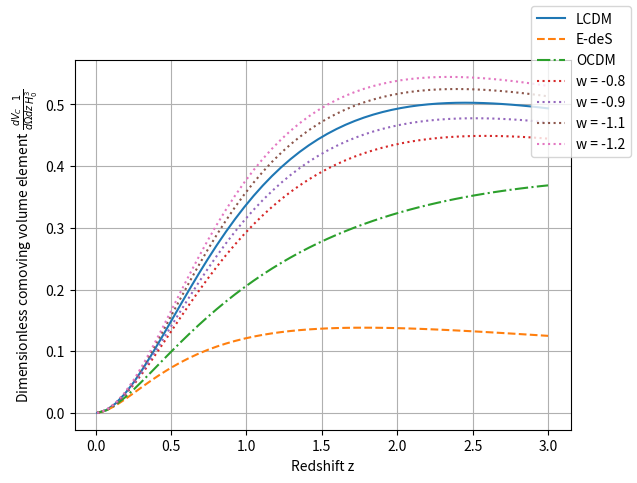
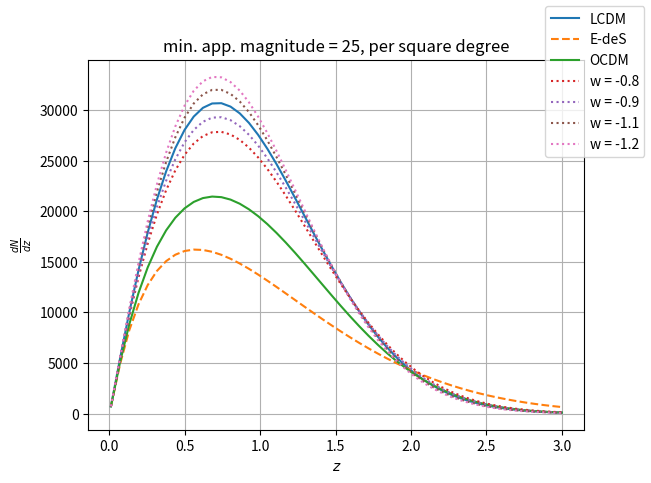
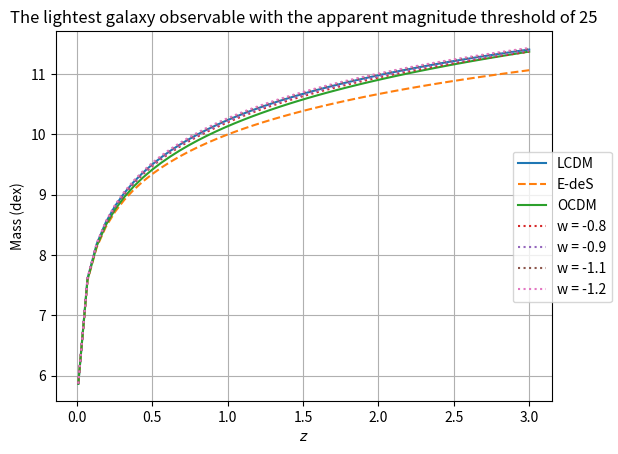
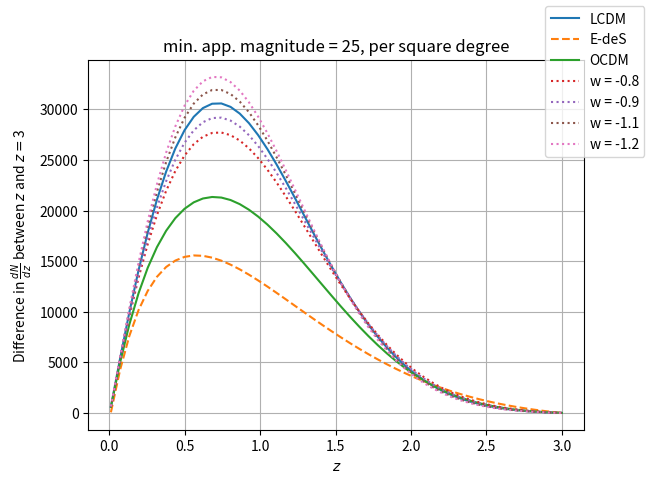
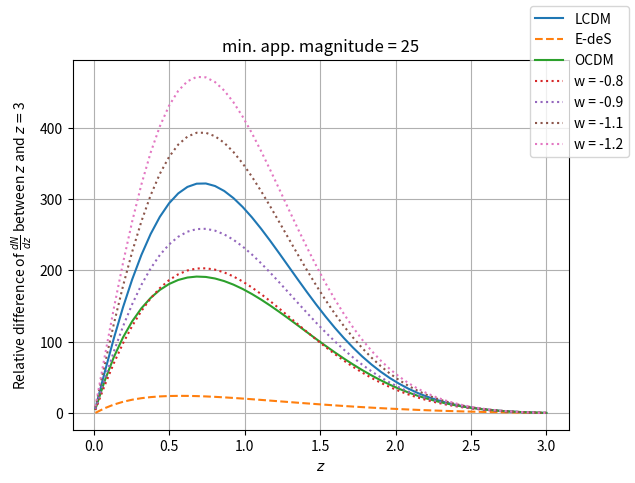

Write the Python code that produced these figures, in order.
import numpy as np
import matplotlib.pyplot as plt
import scipy.integrate as integrate # this module does the integration

# This code finds the comoving volume element per solid angle per redshift for different cosmological models
# Hubble constant is h = 0.7 by default
# By default the functions are written so that it returns cosmological constant (LCDM) dark energy model

# Functinos
	
def omega_de(z, omega_0, model, **kwargs ):
	# Returns the density parameter of dark energy for different models
	# If using constant_w model, you need to also input the value of w to test models other than w=-1
	w_0 = kwargs.get('w_0') # by default gives LCDM model
	w_1 = kwargs.get('w_1')
	if model == 'LCDM':
		# This branch not really necessary, can be replaces with model = 'linear'
		return omega_0
	elif model == 'constant_w':
		# This branch not really necessary, could be replaces with model = 'linear'
		return omega_0 * (1 + z)**(3*(1+w_0))
	elif model == 'linear':
		return omega_0 * (1 + z)**(3*(1+w_0+w_1)) * np.exp(-3*w_1*z)
		# if np.isscalar(z):
			# return omega_0 * np.exp(3 * integrate.quad(integrand_linear, 0, z, args = (w_0, w_1) )[0] )
		# else:
			# return omega_0 * np.exp(3 * integrate.quad(integrand_linear, 0, val, args = (w_0, w_1) )[0] )

def e(z, omega_m, omega_k, omega_0, model, **kwargs):
	# Returns the parameter E(z) required for other calculations
	w_0 = kwargs.get('w_0')
	w_1 = kwargs.get('w_1')
	e = np.sqrt(omega_m * (1 + z) ** 3 + omega_k * (1 + z) **2 + omega_de(z, omega_0, model, w_0 = w_0, w_1 = w_1))
	return e
	
def comoving_d_los(z, omega_m, omega_k, omega_0, model, w_0=-1, w_1=0, h=0.7):
	# Returns the line-of-sight comoving distance in Mpc
	# Also works in the case if z is array
	# ToDo: also include error of integration to the results?
	com_d_los = 3000 / h * integrate.quad(lambda Z: 1/e(Z, omega_m, omega_k, omega_0, model, w_0 = w_0, w_1 = w_1), 0, z)[0]
	return com_d_los
	
def comoving_d(z, omega_m, omega_k, omega_0, model, w_0=-1, w_1=0, h=0.7):
	# Returns the transverse comoving distance in Mpc
	# Works for all geometry of space.
	com_d_los = comoving_d_los(z, omega_m, omega_k, omega_0, model, w_0, w_1, h) # reassigning the function to a variable so that the code is shorter
	if omega_k == 0:
		return com_d_los
	elif omega_k < 0:
		com_d = 3000 / (h * np.sqrt(omega_k)) * np.sin(np.sqrt(abs(omega_k)) * com_d_los * h / 3000)
		return com_d
	elif omega_k > 0:
		com_d = 3000 / (h * np.sqrt(omega_k)) * np.sinh(np.sqrt(abs(omega_k)) * com_d_los * h / 3000)
		return com_d

def ang_diameter_d(z, omega_m, omega_k, omega_0, model, w_0=-1, w_1=0, h=0.7):
	# Returns angular diameter distance
	ang_di_d = comoving_d(z, omega_m, omega_k, omega_0, model, w_0, w_1, h) / (1 + z)
	return ang_di_d
	
def lum_d(z, omega_m, omega_k, omega_0, model, w_0=-1, w_1=0, h=0.7):
	# Returns the luminosity distance
	lum_d = comoving_d(z, omega_m, omega_k, omega_0, model, w_0, w_1, h) * (1 + z)
	return lum_d

def comoving_vol_elm(z, omega_m, omega_k, omega_0, model, w_0=-1, w_1=0, h=0.7):
	# Returns comoving volume element per unit solid angle per unit redshift
	# is in unit of Mpc^3
	com_vol_elm = 3000 / h * (1 + z)**2 * ang_diameter_d(z, omega_m, omega_k, omega_0, model, w_0, w_1, h)**2 / e(z, omega_m, omega_k, omega_0, model, w_0 = w_0, w_1 = w_1)
	return com_vol_elm
	
def delta_com_vol_elm(z, omega_m, omega_k, omega_0, model, w_0=-1, w_1=0, h=0.7):
	# Returns the difference between comoving volume element of LCDM and a chosen model
	return comoving_vol_elm(z, 0.3, 0, 0.7, 'LCDM', -1, 0, h) - comoving_vol_elm(z, omega_m, omega_k, omega_0, model, w_0 , w_1, h)
	
def magnitude_bol(L, z, omega_m, omega_k, omega_0, model, w_0=0, w_1=0, h=0.7):
	# Returns the magnitude of an object with luminosity L at redshift z for different cosmology
	# Since in this magnitude expression, the distance must be in the unit of 10 pc, the lum_d (in Mpc) is multiplied by 10^-5
	# const. wouldn't matter if we only use magnitude difference, so maybe could write different function in that case?
	const = 4.74 + np.log10(3.84e26 / (4*np.pi*10**2))
	return -2.5 * np.log10(L / (4*np.pi*lum_d(z, omega_m, omega_k, omega_0, model, w_0, w_1, h)**2 * 1e-5**2 ) )
	
def delta_mag(z, omega_m, omega_k, omega_0, model, w_0=-1, w_1=0, h=0.7):
	# Returns the difference between magnitudes of LCDM and a given cosmology model for a given redshift
	return 5 * np.log10(lum_d(z, omega_m, omega_k, omega_0, model, w_0, w_1, h) / lum_d(z, 0.3, 0, 0.7, 'LCDM', -1, 0, h))

def schechter_mass(mass, break_mass, phi1, phi2, alpha1, alpha2):
	# Returns Schechter function as a function of mass
	# mass shall be given in the unit of dex (i.e. mass = log10(mass_in_solar_mass) )
	# Will be in unit of dex^-1 Mpc^-3
	mass_diff = mass - break_mass
	return np.log(10) * np.exp(- np.power(10, mass_diff)) * (phi1 * np.power(10, alpha1 * mass_diff) + phi2 * np.power(10, alpha2 * mass_diff)) * np.power(10, mass_diff)
	
def appmag_to_absmag(mag, z, omega_m, omega_k, omega_0, model, w_0=-1, w_1=0, h=0.7):
	# Converts apparent magnitude to absolute magnitude
	mag_abs = mag - 5 * np.log10(lum_d(z, omega_m, omega_k, omega_0, model, w_0, w_1, h) *1e6 / 10)
	return mag_abs

def mag_to_mass(mag, z, omega_m, omega_k, omega_0, model, w_0=-1, w_1=0, h=0.7):
	# Returns the mass of a galaxy given its apparent magnitude and the redshift
	# First calculate the luminosity from the apparent magnitude and redshift
	dm = 5 * np.log10(lum_d(z, omega_m, omega_k, omega_0, model, w_0, w_1, h)*1e6 /10)
	lum = np.power(10, (4.74 + dm - mag) / 2.5)  # note that lum_d is in unit of Mpc
	# Then calculate and return mass by multiplying luminosity with mass-to-light ratio to get mass (note that mass is actually in log scale, so have to modify the equation as below
	#mass = np.log10(lum) + np.log10(5)
	mass = np.log10(lum) + np.log10(5)
	return mass

def mag_to_mass_notlog(mag, z, omega_m, omega_k, omega_0, model, w_0=-1, w_1=0, h=0.7):
	# Returns the mass of a galaxy given its apparent magnitude and the redshift
	# First calculate the luminosity from the apparent magnitude and redshift
	dm = 5 * np.log10(lum_d(z, omega_m, omega_k, omega_0, model, w_0, w_1, h) * 1e6 / 10)
	lum = np.power(10, (4.74 + dm - mag) / 2.5)  # note that lum_d is in unit of Mpc
	# Then calculate and return mass by multiplying luminosity with mass-to-light ratio to get mass (note that mass is actually in log scale, so have to modify the equation as below
	#mass = np.log10(lum) + np.log10(5)
	mass = lum * 5
	return mass


def mag_to_massaa(mag, z, omega_m, omega_k, omega_0, model, w_0=-1, w_1=0, h=0.7):
	# Returns the mass of a galaxy given its apparent magnitude and the redshift
	# First calculate the luminosity from the apparent magnitude and redshift
	mag_abs = mag - 5 * np.log10(lum_d(z, omega_m, omega_k, omega_0, model, w_0, w_1, h) * 1e6 / 10)
	lum = np.power(10, (4.74 - mag_abs) / 2.5) * 3.84e26 # note that lum_d is in unit of Mpc
	# Then calculate and return mass by multiplying luminosity with mass-to-light ratio to get mass (note that mass is actually in log scale, so have to modify the equation as below
	#mass = np.log10(lum) + np.log10(5)
	mass = 5 * lum / 1.989e30
	return np.log10(mass)
	
def mag_to_mass_old(mag, z, omega_m, omega_k, omega_0, model, w_0=-1, w_1=0, h=0.7):
	# Returns the mass of a galaxy given its apparent magnitude and the redshift
	# First calculate the luminosity from the apparent magnitude and redshift
	# k is a const. for setting a reference point for magnitude, which will return the luminosity in the unit of solar luminosity
	k = -0.26
	lum = np.power(10, (k - mag) / 2.5) * lum_d(z, omega_m, omega_k, omega_0, model, w_0, w_1, h)**2 * 1e12# note that lum_d is in unit of Mpc
	# Then calculate and return mass by multiplying luminosity with mass-to-light ratio to get mass (note that mass is actually in log scale, so have to modify the equation as below
	mass = np.log10(lum) + np.log10(5)
	return mass

def galaxy_no_density(z, mag, break_mass, phi1, phi2, alpha1, alpha2, omega_m, omega_k, omega_0, model, w_0=-1, w_1=0, h=0.7):
	# Returns the number density of galaxies as a function of redshift for a given magnitude limit with given cosmology model
	# In the unit of Mpc^-3
	
	mass_min = mag_to_mass(mag, z, omega_m, omega_k, omega_0, model, w_0, w_1, h)
	
	return integrate.quad(lambda mass: schechter_mass(mass, break_mass, phi1, phi2, alpha1, alpha2), mass_min, 15)[0]
	
def galaxy_number(z, mag, break_mass, phi1, phi2, alpha1, alpha2, omega_m, omega_k, omega_0, model, w_0=-1, w_1=0, h=0.7):
	
	number = galaxy_no_density(z, mag, break_mass, phi1, phi2, alpha1, alpha2, omega_m, omega_k, omega_0, model, w_0, w_1, h) * comoving_vol_elm(z, omega_m, omega_k, omega_0, model, w_0, w_1, h)
	return number


	
def delta_galaxy_number(z, mag, break_mass, phi1, phi2, alpha1, alpha2, omega_m, omega_k, omega_0, model, w_0=-1, w_1=0, h=0.7):
	# Returns the difference in number density of galaxies between LCDM and a given cosmology as a function of redshift, with given mass limit
	number_lambda = galaxy_no_density(z, mag, break_mass, phi1, phi2, alpha1, alpha2, 0.3, 0, 0.7, 'LCDM', -1, 0, h) * comoving_vol_elm(z, 0.3, 0, 0.7, 'LCDM', -1, 0, h)
	number = galaxy_no_density(z, mag, break_mass, phi1, phi2, alpha1, alpha2, omega_m, omega_k, omega_0, model, w_0, w_1, h) * comoving_vol_elm(z, omega_m, omega_k, omega_0, model, w_0, w_1, h)
	return number - number_lambda
	
def delta_galaxy_number_z_old(z, z_ref, mag, break_mass, phi1, phi2, alpha1, alpha2, omega_m, omega_k, omega_0, model, w_0=-1, w_1=0, h=0.7):
	# Returns the difference in number density of galaxies between an arbitrary z and a set z
	number_z_ref = galaxy_no_density(z_ref, mag, break_mass, phi1, phi2, alpha1, alpha2, omega_m, omega_k, omega_0, model, w_0, w_1, h) * comoving_vol_elm(z_ref, omega_m, omega_k, omega_0, model, w_0, w_1, h)
	number = galaxy_no_density(z, mag, break_mass, phi1, phi2, alpha1, alpha2, omega_m, omega_k, omega_0, model, w_0, w_1, h) * comoving_vol_elm(z, omega_m, omega_k, omega_0, model, w_0, w_1, h)
	return number - number_z_ref

def delta_galaxy_number_z(z, z_ref, mag, break_mass, phi1, phi2, alpha1, alpha2, omega_m, omega_k, omega_0, model, w_0=-1, w_1=0, h=0.7):
	# Returns the difference in number density of galaxies between an arbitrary z and a set z per one square degree
	number_z_ref = galaxy_number(z_ref, mag, break_mass, phi1, phi2, alpha1, alpha2, omega_m, omega_k, omega_0, model, w_0, w_1, h)
	number = galaxy_number(z, mag, break_mass, phi1, phi2, alpha1, alpha2, omega_m, omega_k, omega_0, model, w_0, w_1, h)
	# print(model)
	# print("number: " + str(number))
	# print("number_z: " + str(number_z_ref))
	return number - number_z_ref


def delta_galaxy_number_rel_z(z, z_ref, mag, break_mass, phi1, phi2, alpha1, alpha2, omega_m, omega_k, omega_0, model, w_0=-1, w_1=0, h=0.7):
	# Returns the difference in number density of galaxies between an arbitrary z and a set z
	number_z_ref = galaxy_number(z_ref, mag, break_mass, phi1, phi2, alpha1, alpha2, omega_m, omega_k, omega_0, model, w_0, w_1, h)
	number = galaxy_number(z, mag, break_mass, phi1, phi2, alpha1, alpha2, omega_m, omega_k, omega_0, model, w_0, w_1, h)
	# print(model)
	# print("number: " + str(number))
	# print("number_z: " + str(number_z_ref))
	return (number - number_z_ref) / number_z_ref

	
# Vectorizes the functions I want to plot with matplotlib, so that function can accept np arrays
comoving_vol_elm_vec = np.vectorize(comoving_vol_elm)
delta_com_vol_elm_vec = np.vectorize(delta_com_vol_elm)
magnitude_bol_vec = np.vectorize(magnitude_bol)
schechter_mass_vec = np.vectorize(schechter_mass)
mag_to_mass_vec = np.vectorize(mag_to_mass)
galaxy_number_vec = np.vectorize(galaxy_number)
delta_galaxy_number_vec = np.vectorize(delta_galaxy_number)
lum_d_vec = np.vectorize(lum_d)
delta_mag_vec = np.vectorize(delta_mag)
delta_galaxy_number_z_vec = np.vectorize(delta_galaxy_number_z)
delta_galaxy_number_rel_z_vec = np.vectorize(delta_galaxy_number_rel_z)
appmag_to_absmag_vec = np.vectorize(appmag_to_absmag)

# ------------------------------------------Set the constants-------------------------------------------
h_today = 0.7
magnitude_min = 25
one_sqr_degree = (np.pi/180)**2 
z_ref = 3

# print("Constant magnitude=21, varying redshift")
# print(np.array([0.1, 1, 2, 3]))
# print(mag_to_mass_vec(21, np.array([0.1, 1, 2, 3]), 0.3, 0, 0.7, 'LCDM', h = h_today))

# print("Constant z=0.1, varying magnitude")
# print(np.array([15, 20, 25, 30]))
# print(mag_to_mass_vec(np.array([15, 20, 25, 30]), 0.1, 0.3, 0, 0.7, 'LCDM'))

# -------------------------Plotting stuff------------------------------------
z = np.linspace(0.01,3,50)
# z=1

# ---------------------------Comoving volume element------------------------------
# Plots of comoving volume element per uint solid angle per unit redshift, normalized by 1/(D_H)^3
fig1, ax1 = plt.subplots()
ax1.set_xlabel("Redshift z")
ax1.set_ylabel(r"Dimensionless comoving volume element $\frac{dV_C}{d\Omega dz}  \frac{1}{H_0^3}$")
ax1.plot(z, comoving_vol_elm_vec(z, 0.3, 0, 0.7, 'LCDM', -1, 0, h=h_today) / (3000/h_today)**3, '-', label='LCDM') # LCDM
ax1.plot(z, comoving_vol_elm_vec(z, 1, 0, 0, 'LCDM', -1, 0, h=h_today) / (3000/h_today)**3, '--', label='E-deS') # E-deS
ax1.plot(z, comoving_vol_elm_vec(z, 0.3, 0.7, 0, 'LCDM', -1, 0, h=h_today) / (3000/h_today)**3, '-.', label='OCDM') # OCDM
ax1.plot(z, comoving_vol_elm_vec(z, 0.3, 0, 0.7, 'constant_w', -0.8, 0, h_today) / (3000/h_today)**3, ':', label='w = -0.8')
ax1.plot(z, comoving_vol_elm_vec(z, 0.3, 0, 0.7, 'constant_w', -0.9, 0, h_today) / (3000/h_today)**3, ':', label='w = -0.9')
ax1.plot(z, comoving_vol_elm_vec(z, 0.3, 0, 0.7, 'constant_w', -1.1, 0, h_today) / (3000/h_today)**3, ':', label='w = -1.1')
ax1.plot(z, comoving_vol_elm_vec(z, 0.3, 0, 0.7, 'constant_w', -1.2, 0, h_today) / (3000/h_today)**3, ':', label='w = -1.2')
plt.grid()
fig1.legend()


# fig1_1, ax1_1 = plt.subplots()
# ax1_1.set_xlabel("Redshift z")
# ax1_1.set_ylabel(r"Dimensionless comoving volume element $\frac{dV_C}{d\Omega dz}  \frac{1}{H_0^3}$")
# ax1_1.plot(z, comoving_vol_elm_vec(z, 0.3, 0, 0.7, 'LCDM', h=h_today), '-', label='LCDM') # LCDM
# ax1_1.plot(z, comoving_vol_elm_vec(z, 1, 0, 0, 'LCDM', h=h_today), '--', label='E-deS') # E-deS
# ax1_1.plot(z, comoving_vol_elm_vec(z, 0.3, 0.7, 0, 'LCDM', h=h_today), '-.', label='OCDM') # OCDM
# ax1_1.plot(z, comoving_vol_elm_vec(z, 0.3, 0, 0.7, model = 'constant_w', w_0 = -0.8, h=h_today), ':', label='w = -0.8')
# ax1_1.plot(z, comoving_vol_elm_vec(z, 0.3, 0, 0.7, model = 'constant_w', w_0 = -0.9, h=h_today), ':', label='w = -0.9')
# ax1_1.plot(z, comoving_vol_elm_vec(z, 0.3, 0, 0.7, model = 'constant_w', w_0 = -1.1, h=h_today), ':', label='w = -1.1')
# ax1_1.plot(z, comoving_vol_elm_vec(z, 0.3, 0, 0.7, model = 'constant_w', w_0 = -1.2, h=h_today), ':', label='w = -1.2')
# plt.grid()
# fig1_1.legend()

# ------------------Angular diameter distance---------------------------
# fig2, ax2 = plt.subplots()
# ax2.set_xlabel("Redshift z")
# ax2.set_ylabel(r"Angular diameter distance $D_A$ (Mpc)")
# # Plots of comoving volume element per uint solid angle per unit redshift, normalized by 1/(D_H)^3
# ax2.plot(z, ang_diameter_d(z, 0.3, 0, 0.7, h=h_today), '-', label='LCDM') # LCDM
# ax2.plot(z, ang_diameter_d(z, 1, 0, 0, h=h_today), '--', label='E-deS') # E-deS
# ax2.plot(z, ang_diameter_d(z, 0.3, 0.7, 0, h=h_today), '-.', label='OCDM') # OCDM
# ax2.plot(z, ang_diameter_d(z, 0.3, 0, 0.7, model = 'constant_w', w_0 = -0.8, h=h_today), ':', label='w = -0.8')
# ax2.plot(z, ang_diameter_d(z, 0.3, 0, 0.7, model = 'constant_w', w_0 = -0.9, h=h_today), ':', label='w = -0.9')
# ax2.plot(z, ang_diameter_d(z, 0.3, 0, 0.7, model = 'constant_w', w_0 = -1.1, h=h_today), ':', label='w = -1.1')
# ax2.plot(z, ang_diameter_d(z, 0.3, 0, 0.7, model = 'constant_w', w_0 = -1.2, h=h_today), ':', label='w = -1.2')
# # plt.plot(z, ang_diameter_d(z, 0.3, 0, 0.7, model = 'linear', w_0 = -0.9 , h=h_today) / (3000/h_today)**3, label='linear')
# fig2.legend()
# plt.grid()


# -----------------------Plot of delta_com_vol_elm--------------------------------
# fig3, ax3 = plt.subplots()
# ax3.set_title(r"Difference in comoving volume elements between LCDM and arbitrary model")
# ax3.set_xlabel("Redshift z")
# ax3.set_ylabel(r"$\Delta\frac{dV_C}{d\Omega dz}  \frac{1}{H_0^3}$")
# ax3.plot(z, delta_com_vol_elm_vec(z, 0.3, 0, 0.7, 'LCDM', h=h_today) / (3000/h_today)**3, '-', label='LCDM') # LCDM
# ax3.plot(z, delta_com_vol_elm_vec(z, 1, 0, 0, 'LCDM', h=h_today) / (3000/h_today)**3, '--', label='E-deS') # E-deS
# ax3.plot(z, delta_com_vol_elm_vec(z, 0.3, 0.7, 0, 'LCDM', h=h_today) / (3000/h_today)**3, '-.', label='OCDM') # OCDM
# ax3.plot(z, delta_com_vol_elm_vec(z, 0.3, 0, 0.7, model = 'constant_w', w_0 = -0.8, h=h_today) / (3000/h_today)**3, ':', label='w = -0.8')
# ax3.plot(z, delta_com_vol_elm_vec(z, 0.3, 0, 0.7, model = 'constant_w', w_0 = -0.9, h=h_today) / (3000/h_today)**3, ':', label='w = -0.9')
# ax3.plot(z, delta_com_vol_elm_vec(z, 0.3, 0, 0.7, model = 'constant_w', w_0 = -1.1, h=h_today) / (3000/h_today)**3, ':', label='w = -1.1')
# ax3.plot(z, delta_com_vol_elm_vec(z, 0.3, 0, 0.7, model = 'constant_w', w_0 = -1.2, h=h_today) / (3000/h_today)**3, ':', label='w = -1.2')
# fig3.legend(loc=5)
# plt.grid()

mass_dex_array = np.linspace(7,12,200)

# -------------------Plot of schechter function as a function of mass---------------------------
# This one using the equation from A. Mortlock (2015) paper, all mass in unit of dex
# fig4, ax4 = plt.subplots()
# ax4.set_xlabel(r"$M$ $(dex)$")
# ax4.set_ylabel(r"$\phi (M)$ (${dex}^{-1} {pc}^{-3}$)")
# ax4.plot(mass_dex_array, schechter_mass_vec(mass_dex_array, 10.66, 3.96e-3, 0.79e-3, -0.35, -1.47))
# ax4.set_yscale('log')
# plt.grid()

#-------------------Plot of difference in no. density of galaxies btw LCDM and a given model----
#dN/dz dOmega
# fig5, ax5 = plt.subplots()
# ax5.set_ylabel(r"$\Delta \frac{dN}{dz d \Omega}$")
# ax5.set_xlabel(r"$z$")
# ax5.set_title("min. app. magnitude = " + str(magnitude_min) + ", over all sky")
# ax5.plot(z, delta_galaxy_number_vec(z, magnitude_min, 10.66, 3.96e-3, 0.79e-3, -0.35, -1.47, 0.3, 0, 0.7, 'LCDM', h=h_today), '-', label='LCDM')
# ax5.plot(z, delta_galaxy_number_vec(z, magnitude_min, 10.66, 3.96e-3, 0.79e-3, -0.35, -1.47, 1, 0, 0, 'LCDM', h=h_today), '--', label='E-deS')
# ax5.plot(z, delta_galaxy_number_vec(z, magnitude_min, 10.66, 3.96e-3, 0.79e-3, -0.35, -1.47, 0.3, 0.7, 0, 'LCDM', h=h_today), '-', label='OCDM')
# ax5.plot(z, delta_galaxy_number_vec(z, magnitude_min, 10.66, 3.96e-3, 0.79e-3, -0.35, -1.47, 0.3, 0, 0.7, model = 'constant_w', w_0 = -0.8, h=h_today), ':', label='w = -0.8')
# ax5.plot(z, delta_galaxy_number_vec(z, magnitude_min, 10.66, 3.96e-3, 0.79e-3, -0.35, -1.47, 0.3, 0, 0.7, model = 'constant_w', w_0 = -0.9, h=h_today), ':', label='w = -0.9')
# ax5.plot(z, delta_galaxy_number_vec(z, magnitude_min, 10.66, 3.96e-3, 0.79e-3, -0.35, -1.47, 0.3, 0, 0.7, model = 'constant_w', w_0 = -1.1, h=h_today), ':', label='w = -1.1')
# ax5.plot(z, delta_galaxy_number_vec(z, magnitude_min, 10.66, 3.96e-3, 0.79e-3, -0.35, -1.47, 0.3, 0, 0.7, model = 'constant_w', w_0 = -1.2, h=h_today), ':', label='w = -1.2')

# fig5.legend()
# plt.grid()

#------------------------Plot of dN/dz for one square degree region on the sky--------------
# fig6, ax6 = plt.subplots()
# ax6.set_ylabel(r"$\Delta \frac{dN}{dz}$")
# ax6.set_xlabel(r"$z$")
# ax6.set_title("min. app. magnitude = " + str(magnitude_min) + ", per square degree")
# ax6.plot(z, delta_galaxy_number_vec(z, magnitude_min, 10.66, 3.96e-3, 0.79e-3, -0.35, -1.47, 0.3, 0, 0.7, 'LCDM', h=h_today) * one_sqr_degree, '-', label='LCDM')
# ax6.plot(z, delta_galaxy_number_vec(z, magnitude_min, 10.66, 3.96e-3, 0.79e-3, -0.35, -1.47, 1, 0, 0, 'LCDM', h=h_today) * one_sqr_degree, '--', label='E-deS')
# ax6.plot(z, delta_galaxy_number_vec(z, magnitude_min, 10.66, 3.96e-3, 0.79e-3, -0.35, -1.47, 0.3, 0.7, 0, 'LCDM', h=h_today) * one_sqr_degree, '-', label='OCDM')
# ax6.plot(z, delta_galaxy_number_vec(z, magnitude_min, 10.66, 3.96e-3, 0.79e-3, -0.35, -1.47, 0.3, 0, 0.7, model = 'constant_w', w_0 = -0.8, h=h_today) * one_sqr_degree, ':', label='w = -0.8')
# ax6.plot(z, delta_galaxy_number_vec(z, magnitude_min, 10.66, 3.96e-3, 0.79e-3, -0.35, -1.47, 0.3, 0, 0.7, model = 'constant_w', w_0 = -0.9, h=h_today) * one_sqr_degree, ':', label='w = -0.9')
# ax6.plot(z, delta_galaxy_number_vec(z, magnitude_min, 10.66, 3.96e-3, 0.79e-3, -0.35, -1.47, 0.3, 0, 0.7, model = 'constant_w', w_0 = -1.1, h=h_today) * one_sqr_degree, ':', label='w = -1.1')
# ax6.plot(z, delta_galaxy_number_vec(z, magnitude_min, 10.66, 3.96e-3, 0.79e-3, -0.35, -1.47, 0.3, 0, 0.7, model = 'constant_w', w_0 = -1.2, h=h_today) * one_sqr_degree, ':', label='w = -1.2')

# fig6.legend()
# plt.grid()

#---------------Plot of absolute number of galaxies per sqd---------------
fig7, ax7 = plt.subplots()
ax7.set_ylabel(r"$\frac{dN}{dz}$")
ax7.set_xlabel(r"$z$")
ax7.set_title("min. app. magnitude = " + str(magnitude_min) + ", per square degree")
ax7.plot(z, galaxy_number_vec(z, magnitude_min, 10.66, 3.96e-3, 0.79e-3, -0.35, -1.47, 0.3, 0, 0.7, 'LCDM', h=h_today) * one_sqr_degree, '-', label='LCDM')
ax7.plot(z, galaxy_number_vec(z, magnitude_min, 10.66, 3.96e-3, 0.79e-3, -0.35, -1.47, 1, 0, 0, 'LCDM', h=h_today) * one_sqr_degree, '--', label='E-deS')
ax7.plot(z, galaxy_number_vec(z, magnitude_min, 10.66, 3.96e-3, 0.79e-3, -0.35, -1.47, 0.3, 0.7, 0, 'LCDM', h=h_today) * one_sqr_degree, '-', label='OCDM')
ax7.plot(z, galaxy_number_vec(z, magnitude_min, 10.66, 3.96e-3, 0.79e-3, -0.35, -1.47, 0.3, 0, 0.7, model = 'constant_w', w_0 = -0.8, h=h_today) * one_sqr_degree, ':', label='w = -0.8')
ax7.plot(z, galaxy_number_vec(z, magnitude_min, 10.66, 3.96e-3, 0.79e-3, -0.35, -1.47, 0.3, 0, 0.7, model = 'constant_w', w_0 = -0.9, h=h_today) * one_sqr_degree, ':', label='w = -0.9')
ax7.plot(z, galaxy_number_vec(z, magnitude_min, 10.66, 3.96e-3, 0.79e-3, -0.35, -1.47, 0.3, 0, 0.7, model = 'constant_w', w_0 = -1.1, h=h_today) * one_sqr_degree, ':', label='w = -1.1')
ax7.plot(z, galaxy_number_vec(z, magnitude_min, 10.66, 3.96e-3, 0.79e-3, -0.35, -1.47, 0.3, 0, 0.7, model = 'constant_w', w_0 = -1.2, h=h_today) * one_sqr_degree, ':', label='w = -1.2')

fig7.legend()
plt.grid()

#------------Plot of minimum mass of galaxies observable for a given magnitude thres.-----------
fig8, ax8 = plt.subplots()
ax8.set_ylabel(r"Mass (dex)")
ax8.set_xlabel(r"$z$")
ax8.set_title('The lightest galaxy observable with the apparent magnitude threshold of ' + str(magnitude_min))
ax8.plot(z, mag_to_mass_vec(magnitude_min, z, 0.3, 0, 0.7, 'LCDM', h=h_today), '-', label='LCDM')
ax8.plot(z, mag_to_mass_vec(magnitude_min, z, 1, 0, 0, 'LCDM', h=h_today), '--', label='E-deS')
ax8.plot(z, mag_to_mass_vec(magnitude_min, z, 0.3, 0.7, 0, 'LCDM', h=h_today), '-', label='OCDM')
ax8.plot(z, mag_to_mass_vec(magnitude_min, z, 0.3, 0, 0.7, model = 'constant_w', w_0 = -0.8, h=h_today), ':', label='w = -0.8')
ax8.plot(z, mag_to_mass_vec(magnitude_min, z, 0.3, 0, 0.7, model = 'constant_w', w_0 = -0.9, h=h_today), ':', label='w = -0.9')
ax8.plot(z, mag_to_mass_vec(magnitude_min, z, 0.3, 0, 0.7, model = 'constant_w', w_0 = -1.1, h=h_today), ':', label='w = -1.1')
ax8.plot(z, mag_to_mass_vec(magnitude_min, z, 0.3, 0, 0.7, model = 'constant_w', w_0 = -1.2, h=h_today), ':', label='w = -1.2')

fig8.legend(loc = 'center right')
plt.grid()

#------------Plot of apparent magnitude vs absolute magnitude-----------
# fig8, ax8 = plt.subplots()
# ax8.set_ylabel(r"absolute magnitude")
# ax8.set_xlabel(r"$z$")
# ax8.set_title('Abs. mag. of an object with app. mag. ' + str(magnitude_min))
# ax8.plot(z, appmag_to_absmag_vec(magnitude_min, z, 0.3, 0, 0.7, 'LCDM', h=h_today), '-', label='LCDM')
# ax8.plot(z, appmag_to_absmag_vec(magnitude_min, z, 1, 0, 0, 'LCDM', h=h_today), '--', label='E-deS')
# ax8.plot(z, appmag_to_absmag_vec(magnitude_min, z, 0.3, 0.7, 0, 'LCDM', h=h_today), '-', label='OCDM')
# ax8.plot(z, appmag_to_absmag_vec(magnitude_min, z, 0.3, 0, 0.7, model = 'constant_w', w_0 = -0.8, h=h_today), ':', label='w = -0.8')
# ax8.plot(z, appmag_to_absmag_vec(magnitude_min, z, 0.3, 0, 0.7, model = 'constant_w', w_0 = -0.9, h=h_today), ':', label='w = -0.9')
# ax8.plot(z, appmag_to_absmag_vec(magnitude_min, z, 0.3, 0, 0.7, model = 'constant_w', w_0 = -1.1, h=h_today), ':', label='w = -1.1')
# ax8.plot(z, appmag_to_absmag_vec(magnitude_min, z, 0.3, 0, 0.7, model = 'constant_w', w_0 = -1.2, h=h_today), ':', label='w = -1.2')


# fig8.legend(loc = 'center right')
# plt.grid()


# fig9, ax9 = plt.subplots()
# ax9.set_ylabel(r"Luminosity distance (Mpc)")
# ax9.set_xlabel(r"$z$")
# ax9.plot(z, lum_d_vec(z, 0.3, 0, 0.7, 'LCDM', h=h_today), '-', label='LCDM')
# ax9.plot(z, lum_d_vec(z, 1, 0, 0, 'LCDM', h=h_today), '--', label='E-deS')
# ax9.plot(z, lum_d_vec( z, 0.3, 0.7, 0, 'LCDM', h=h_today), '-', label='OCDM')
# ax9.plot(z, lum_d_vec(z, 0.3, 0, 0.7, model = 'constant_w', w_0 = -0.8, h=h_today), ':', label='w = -0.8')
# ax9.plot(z, lum_d_vec(z, 0.3, 0, 0.7, model = 'constant_w', w_0 = -0.9, h=h_today), ':', label='w = -0.9')
# ax9.plot(z, lum_d_vec(z, 0.3, 0, 0.7, model = 'constant_w', w_0 = -1.1, h=h_today), ':', label='w = -1.1')
# ax9.plot(z, lum_d_vec(z, 0.3, 0, 0.7, model = 'constant_w', w_0 = -1.2, h=h_today), ':', label='w = -1.2')

# fig9.legend(loc = 'center right')
# plt.grid()


# fig10, ax10 = plt.subplots()
# ax10.set_ylabel(r"$\Delta$ magnitude")
# ax10.set_xlabel(r"$z$")
# ax10.plot(z, delta_mag_vec(z, 0.3, 0, 0.7, 'LCDM', h=h_today), '-', label='LCDM')
# ax10.plot(z, delta_mag_vec(z, 1, 0, 0, 'LCDM', h=h_today), '--', label='E-deS')
# ax10.plot(z, delta_mag_vec( z, 0.3, 0.7, 0, 'LCDM', h=h_today), '-', label='OCDM')
# ax10.plot(z, delta_mag_vec(z, 0.3, 0, 0.7, model = 'constant_w', w_0 = -0.8, h=h_today), ':', label='w = -0.8')
# ax10.plot(z, delta_mag_vec(z, 0.3, 0, 0.7, model = 'constant_w', w_0 = -0.9, h=h_today), ':', label='w = -0.9')
# ax10.plot(z, delta_mag_vec(z, 0.3, 0, 0.7, model = 'constant_w', w_0 = -1.1, h=h_today), ':', label='w = -1.1')
# ax10.plot(z, delta_mag_vec(z, 0.3, 0, 0.7, model = 'constant_w', w_0 = -1.2, h=h_today), ':', label='w = -1.2')

# fig10.legend(loc = 'center right')
# plt.grid()

#---------------Plot of difference in number of galaxies with respect to some z---------------
fig11, ax11 = plt.subplots()
ax11.set_ylabel(r"Difference in $\frac{dN}{dz}$ between $z$ and $z=$" + str(z_ref))
ax11.set_xlabel(r"$z$")
ax11.set_title("min. app. magnitude = " + str(magnitude_min) + ", per square degree")
ax11.plot(z, delta_galaxy_number_z_vec(z, z_ref, magnitude_min, 10.66, 3.96e-3, 0.79e-3, -0.35, -1.47, 0.3, 0, 0.7, 'LCDM', h=h_today) * one_sqr_degree, '-', label='LCDM')
ax11.plot(z, delta_galaxy_number_z_vec(z, z_ref, magnitude_min, 10.66, 3.96e-3, 0.79e-3, -0.35, -1.47, 1, 0, 0, 'LCDM', h=h_today) * one_sqr_degree, '--', label='E-deS')
ax11.plot(z, delta_galaxy_number_z_vec(z, z_ref, magnitude_min, 10.66, 3.96e-3, 0.79e-3, -0.35, -1.47, 0.3, 0.7, 0, 'LCDM', h=h_today) * one_sqr_degree, '-', label='OCDM')
ax11.plot(z, delta_galaxy_number_z_vec(z, z_ref, magnitude_min, 10.66, 3.96e-3, 0.79e-3, -0.35, -1.47, 0.3, 0, 0.7, model = 'constant_w', w_0 = -0.8, h=h_today) * one_sqr_degree, ':', label='w = -0.8')
ax11.plot(z, delta_galaxy_number_z_vec(z, z_ref, magnitude_min, 10.66, 3.96e-3, 0.79e-3, -0.35, -1.47, 0.3, 0, 0.7, model = 'constant_w', w_0 = -0.9, h=h_today) * one_sqr_degree, ':', label='w = -0.9')
ax11.plot(z, delta_galaxy_number_z_vec(z, z_ref, magnitude_min, 10.66, 3.96e-3, 0.79e-3, -0.35, -1.47, 0.3, 0, 0.7, model = 'constant_w', w_0 = -1.1, h=h_today) * one_sqr_degree, ':', label='w = -1.1')
ax11.plot(z, delta_galaxy_number_z_vec(z, z_ref, magnitude_min, 10.66, 3.96e-3, 0.79e-3, -0.35, -1.47, 0.3, 0, 0.7, model = 'constant_w', w_0 = -1.2, h=h_today) * one_sqr_degree, ':', label='w = -1.2')

fig11.legend()
plt.grid()

# Relative difference
fig12, ax12 = plt.subplots()
ax12.set_ylabel(r"Relative difference of $\frac{dN}{dz}$ between $z$ and $z=$" + str(z_ref))
ax12.set_xlabel(r"$z$")
ax12.set_title("min. app. magnitude = " + str(magnitude_min))
ax12.plot(z, delta_galaxy_number_rel_z_vec(z, z_ref, magnitude_min, 10.66, 3.96e-3, 0.79e-3, -0.35, -1.47, 0.3, 0, 0.7, 'LCDM', h=h_today), '-', label='LCDM')
ax12.plot(z, delta_galaxy_number_rel_z_vec(z, z_ref, magnitude_min, 10.66, 3.96e-3, 0.79e-3, -0.35, -1.47, 1, 0, 0, 'LCDM', h=h_today), '--', label='E-deS')
ax12.plot(z, delta_galaxy_number_rel_z_vec(z, z_ref, magnitude_min, 10.66, 3.96e-3, 0.79e-3, -0.35, -1.47, 0.3, 0.7, 0, 'LCDM', h=h_today), '-', label='OCDM')
ax12.plot(z, delta_galaxy_number_rel_z_vec(z, z_ref, magnitude_min, 10.66, 3.96e-3, 0.79e-3, -0.35, -1.47, 0.3, 0, 0.7, model = 'constant_w', w_0 = -0.8, h=h_today), ':', label='w = -0.8')
ax12.plot(z, delta_galaxy_number_rel_z_vec(z, z_ref, magnitude_min, 10.66, 3.96e-3, 0.79e-3, -0.35, -1.47, 0.3, 0, 0.7, model = 'constant_w', w_0 = -0.9, h=h_today), ':', label='w = -0.9')
ax12.plot(z, delta_galaxy_number_rel_z_vec(z, z_ref, magnitude_min, 10.66, 3.96e-3, 0.79e-3, -0.35, -1.47, 0.3, 0, 0.7, model = 'constant_w', w_0 = -1.1, h=h_today), ':', label='w = -1.1')
ax12.plot(z, delta_galaxy_number_rel_z_vec(z, z_ref, magnitude_min, 10.66, 3.96e-3, 0.79e-3, -0.35, -1.47, 0.3, 0, 0.7, model = 'constant_w', w_0 = -1.2, h=h_today), ':', label='w = -1.2')

fig12.legend()
plt.grid()

plt.show()
